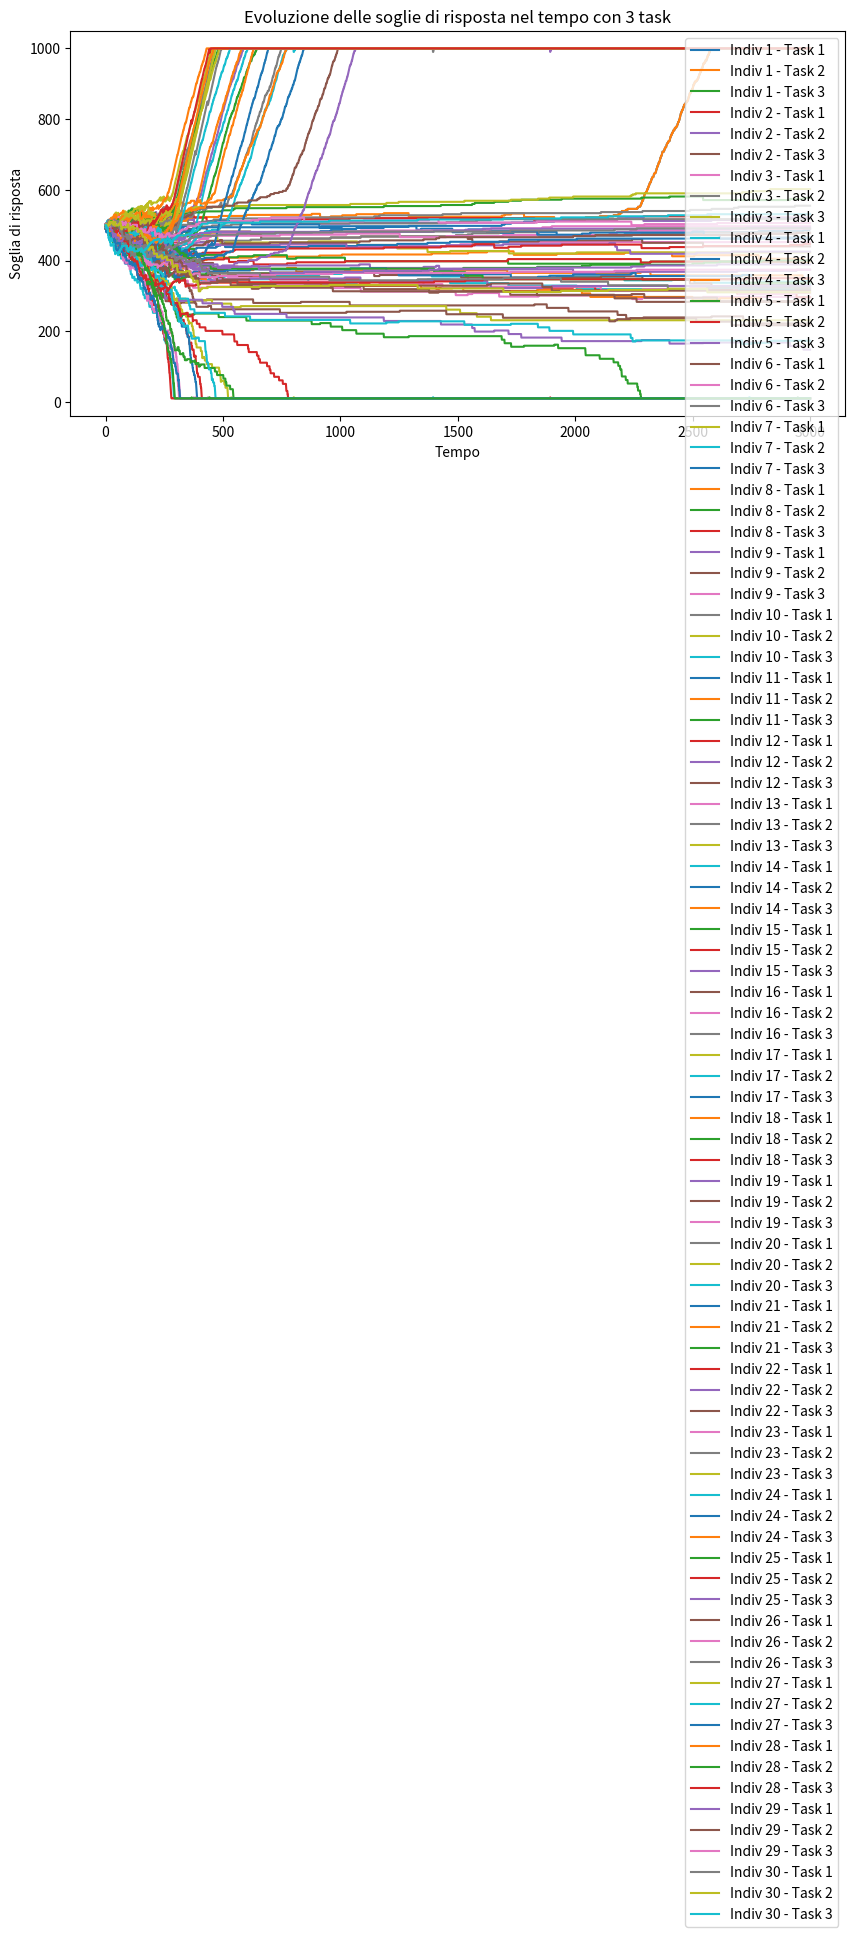

The matplotlib source for this figure:
import numpy as np
import matplotlib.pyplot as plt

# Parametri del modello
N = 30  # Numero di individui
M = 3  # Numero di task
T = 3000  # Numero di iterazioni

alpha = 10  # Rinforzo positivo per chi fa il task
beta = 3    # Rinforzo negativo per chi NON fa il task
p = 0.2  # Probabilità di smettere di eseguire un task
lambda_stimulus = 5  # Incremento dello stimolo quando il task non è svolto
phi = 2  # Efficienza del lavoro

# Inizializzazione delle soglie
thresholds = np.full((N, M), 500, dtype=float)

# Intensità degli stimoli iniziale
stimuli = np.ones(M) * 100

# Storico delle soglie
threshold_history = np.zeros((T, N, M))

# Inizializziamo una lista per tracciare l'ultimo task scelto da ogni individuo
last_chosen_task = np.full(N, -1)  # -1 indica che non ha ancora scelto un task

# Simulazione
for t in range(T):
    task_performed = np.zeros((N, M))
    
    for i in range(N):
        chosen_task = None  # Ogni individuo dovrebbe preferire un solo task
        for j in range(M):
            prob = stimuli[j] ** 2 / (stimuli[j] ** 2 + thresholds[i, j] ** 2)
            
            if np.random.rand() < prob:
                task_performed[i, j] = 1 
                chosen_task = j  # Memorizza il task eseguito
        
        # Se l'individuo ha scelto un task, aggiorniamo il suo ultimo task eseguito
        if chosen_task is not None:
            last_chosen_task[i] = chosen_task  # Salviamo il task scelto
        
        # Aggiorna le soglie
        if chosen_task is not None:
            thresholds[i, chosen_task] = max(10, thresholds[i, chosen_task] - alpha)
            for other_task in range(M):
                if other_task != chosen_task:
                    thresholds[i, other_task] = min(1000, thresholds[i, other_task] + beta)
    
    # Aggiornamento dello stimolo
    stimuli += lambda_stimulus - phi * np.sum(task_performed, axis=0)
    stimuli = np.clip(stimuli, 0, 1000)
    
    # Salvataggio della storia delle soglie
    threshold_history[t] = thresholds

# Stampa solo per l'ultima iterazione, assegnando il task precedente se necessario
for i in range(N):
    task_chosen = False  # Flag per verificare se l'individuo ha scelto un task
    for j in range(M):
        if task_performed[i, j] == 1:
            print(f"Individuo {i+1} ha scelto il task {j+1} nell'ultima iterazione (iterazione {T})")
            task_chosen = True
    
    # Se l'individuo non ha scelto alcun task, ripete l'ultimo task scelto
    if not task_chosen:
        if last_chosen_task[i] != -1:  # Se aveva scelto un task in passato
            print(f"Individuo {i+1} non ha scelto un task nell'ultima iterazione, quindi ripete il task {last_chosen_task[i]+1}")
        else:
            print(f"Individuo {i+1} non ha mai scelto un task e rimane inattivo.")

#print(task_performed)

# Visualizzazione dei risultati per replicare il comportamento atteso
plt.figure(figsize=(10, 5))
for i in range(N):
    for j in range(M):
        plt.plot(threshold_history[:, i, j], label=f'Indiv {i+1} - Task {j+1}')

    plt.xlabel("Tempo")
    plt.ylabel("Soglia di risposta")
    plt.title("Evoluzione delle soglie di risposta nel tempo con 3 task")
    plt.legend()
    plt.show()  


# Conta quanti individui hanno scelto ciascun task nell'ultima iterazione
task_counts = np.sum(task_performed, axis=0)
"""
# Crea il grafico a barre
plt.figure(figsize=(8, 5))
plt.bar(range(1, M + 1), task_counts, color=['blue', 'orange', 'green'])
plt.xlabel("Task")
plt.ylabel("Numero di individui")
plt.title("Distribuzione dei task scelti nell'ultima iterazione")
plt.xticks(range(1, M + 1))  # Imposta le etichette sull'asse X
plt.show()
"""